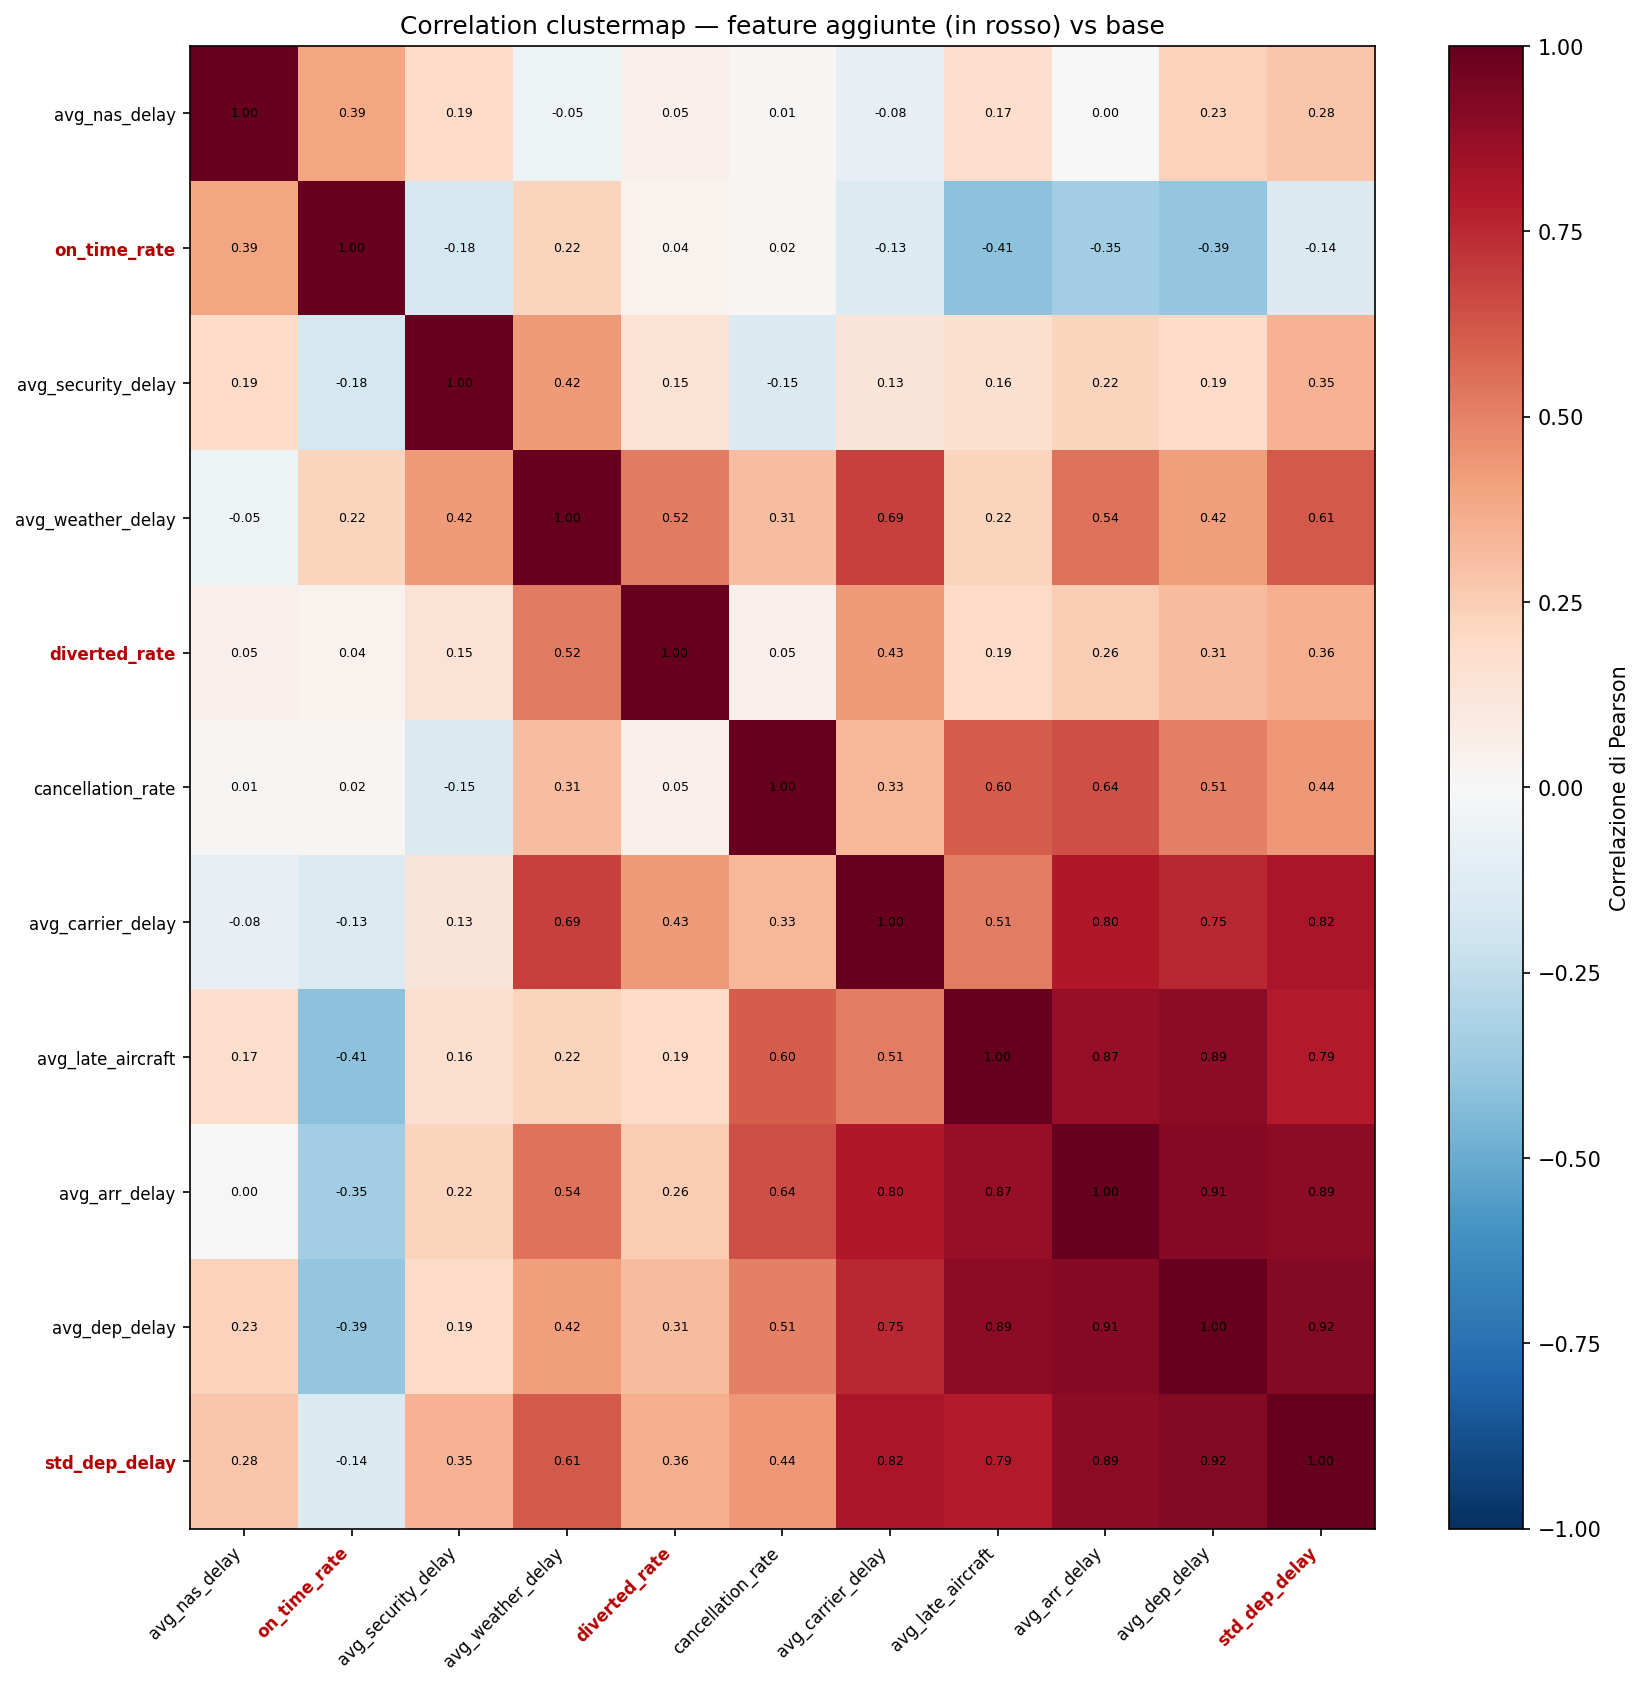

The file beside this chart, header and first rows:
extra_feature, best_base_correlate, max_abs_corr, verdict, corr_avg_dep_delay, corr_avg_arr_delay, corr_cancellation_rate, corr_avg_carrier_delay, corr_avg_weather_delay, corr_avg_nas_delay, corr_avg_security_delay, corr_avg_late_aircraft
std_dep_delay, avg_dep_delay, 0.9159, REDUNDANT, 0.9159, 0.8919, 0.4361, 0.8166, 0.6105, 0.2753, 0.3515, 0.7936
on_time_rate, avg_late_aircraft, 0.4125, KEEP, -0.3871, -0.3475, 0.023, -0.1335, 0.2192, 0.392, -0.1786, -0.4125
diverted_rate, avg_weather_delay, 0.5187, KEEP, 0.3148, 0.2567, 0.0488, 0.4271, 0.5187, 0.0527, 0.148, 0.1937
